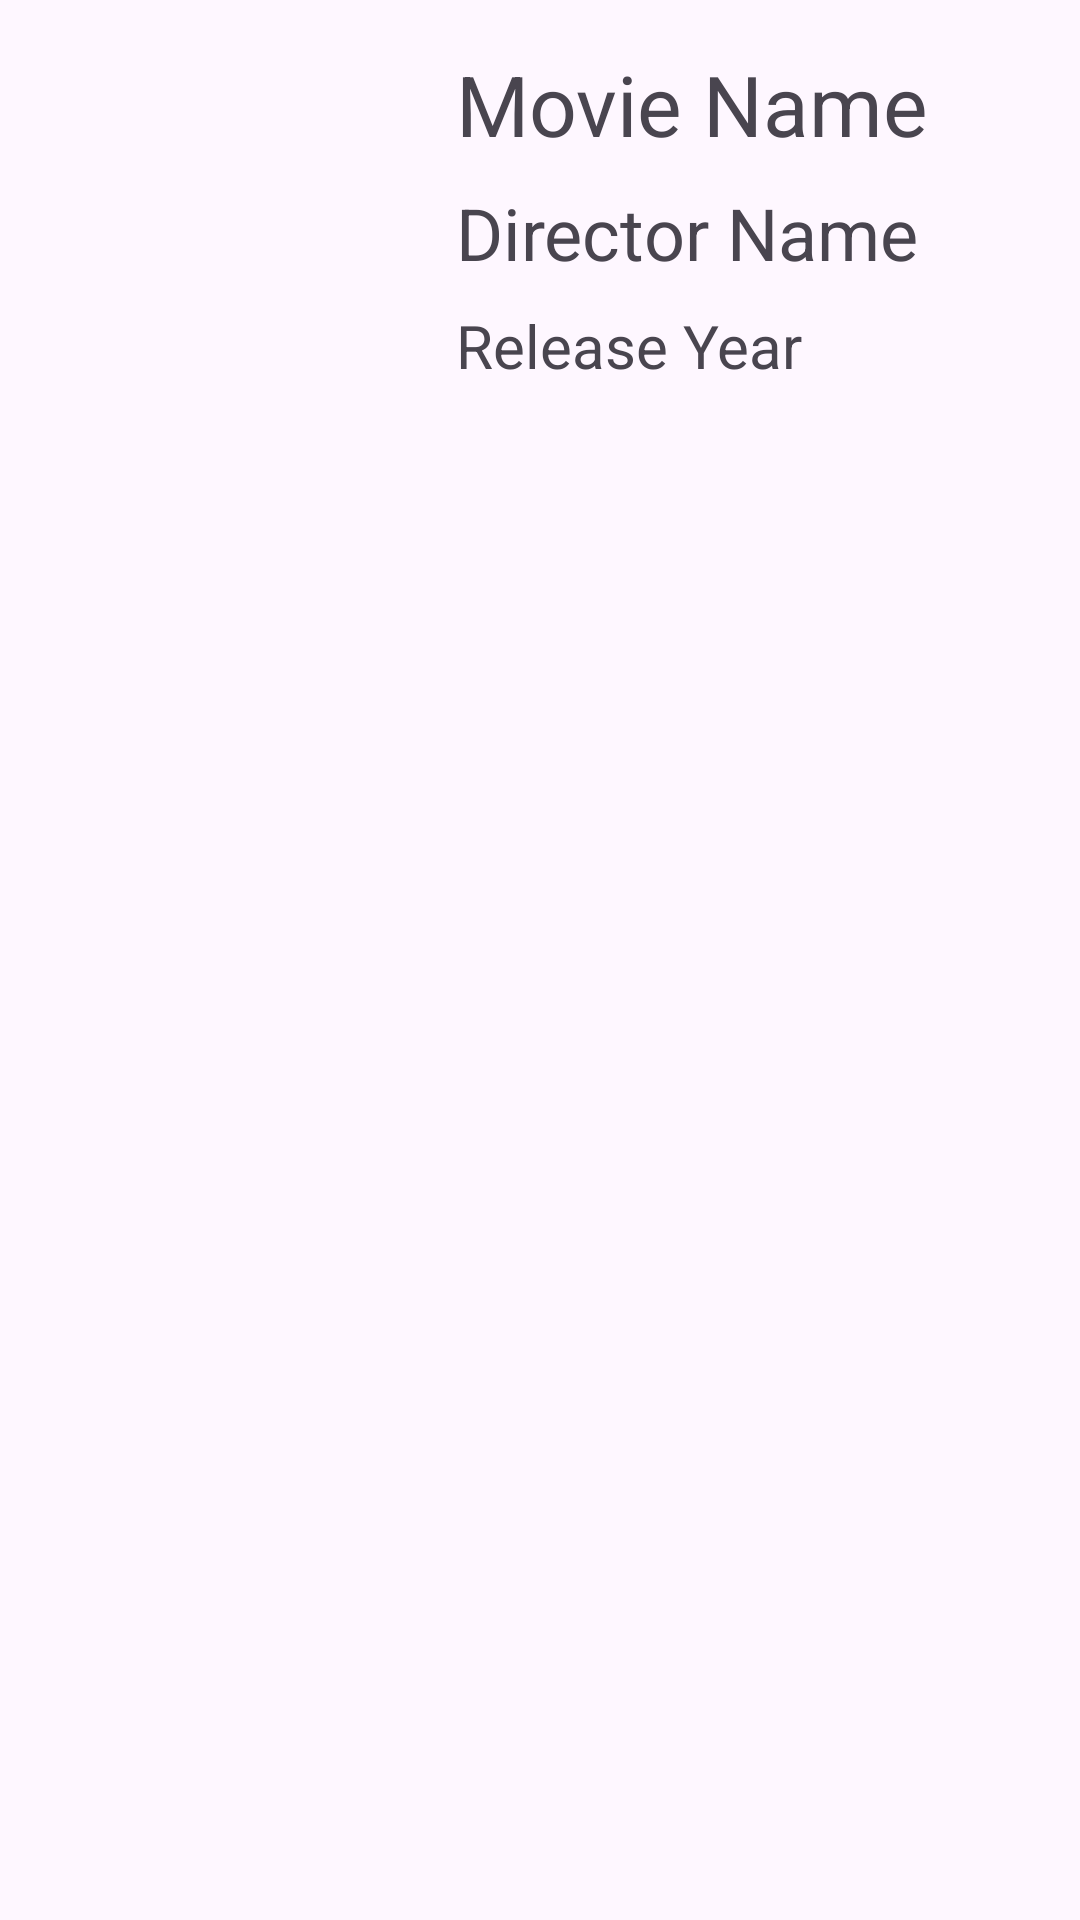

Android layout source for this screen:
<!-- AndroidManifest.xml: application theme Theme.WatchListKeeper -->
<!-- res/layout/movie_row.xml -->
<?xml version="1.0" encoding="utf-8"?>
<LinearLayout
    xmlns:android="http://schemas.android.com/apk/res/android"
    android:layout_width="match_parent"
    android:layout_height="wrap_content"
    android:orientation="horizontal"
    android:padding="16dp">
    
    <ImageView
        android:id="@+id/movieRowImageView"
        android:layout_width="120dp"
        android:layout_height="120dp"
        android:src="@drawable/ic_launcher_background"
        android:scaleType="centerCrop">
    </ImageView>

    <LinearLayout
        android:layout_width="match_parent"
        android:layout_height="wrap_content"
        android:orientation="vertical">
        
        <TextView
            android:id="@+id/movieRowNameText"
            android:layout_width="wrap_content"
            android:layout_height="wrap_content"
            android:text="Movie Name"
            android:textSize="28sp"
            android:layout_marginStart="16dp"
            android:layout_marginBottom="8dp"
            >
        </TextView>

        <TextView
            android:id="@+id/movieRowDirectorText"
            android:layout_width="wrap_content"
            android:layout_height="wrap_content"
            android:text="Director Name"
            android:textSize="24sp"
            android:layout_marginStart="16dp"
            android:layout_marginBottom="8dp"
            >
        </TextView>

        <TextView
            android:id="@+id/movieRowYearText"
            android:layout_width="wrap_content"
            android:layout_height="wrap_content"
            android:text="Release Year"
            android:textSize="20sp"
            android:layout_marginStart="16dp"
            android:layout_marginBottom="8dp"
            >
        </TextView>
        
    </LinearLayout>




</LinearLayout>
<!-- resources referenced by this layout -->
<resources>
  <style name="Theme.WatchListKeeper" parent="Base.Theme.WatchListKeeper" />
  <style name="Base.Theme.WatchListKeeper" parent="Theme.Material3.DayNight.NoActionBar">
          
          
      </style>
</resources>
